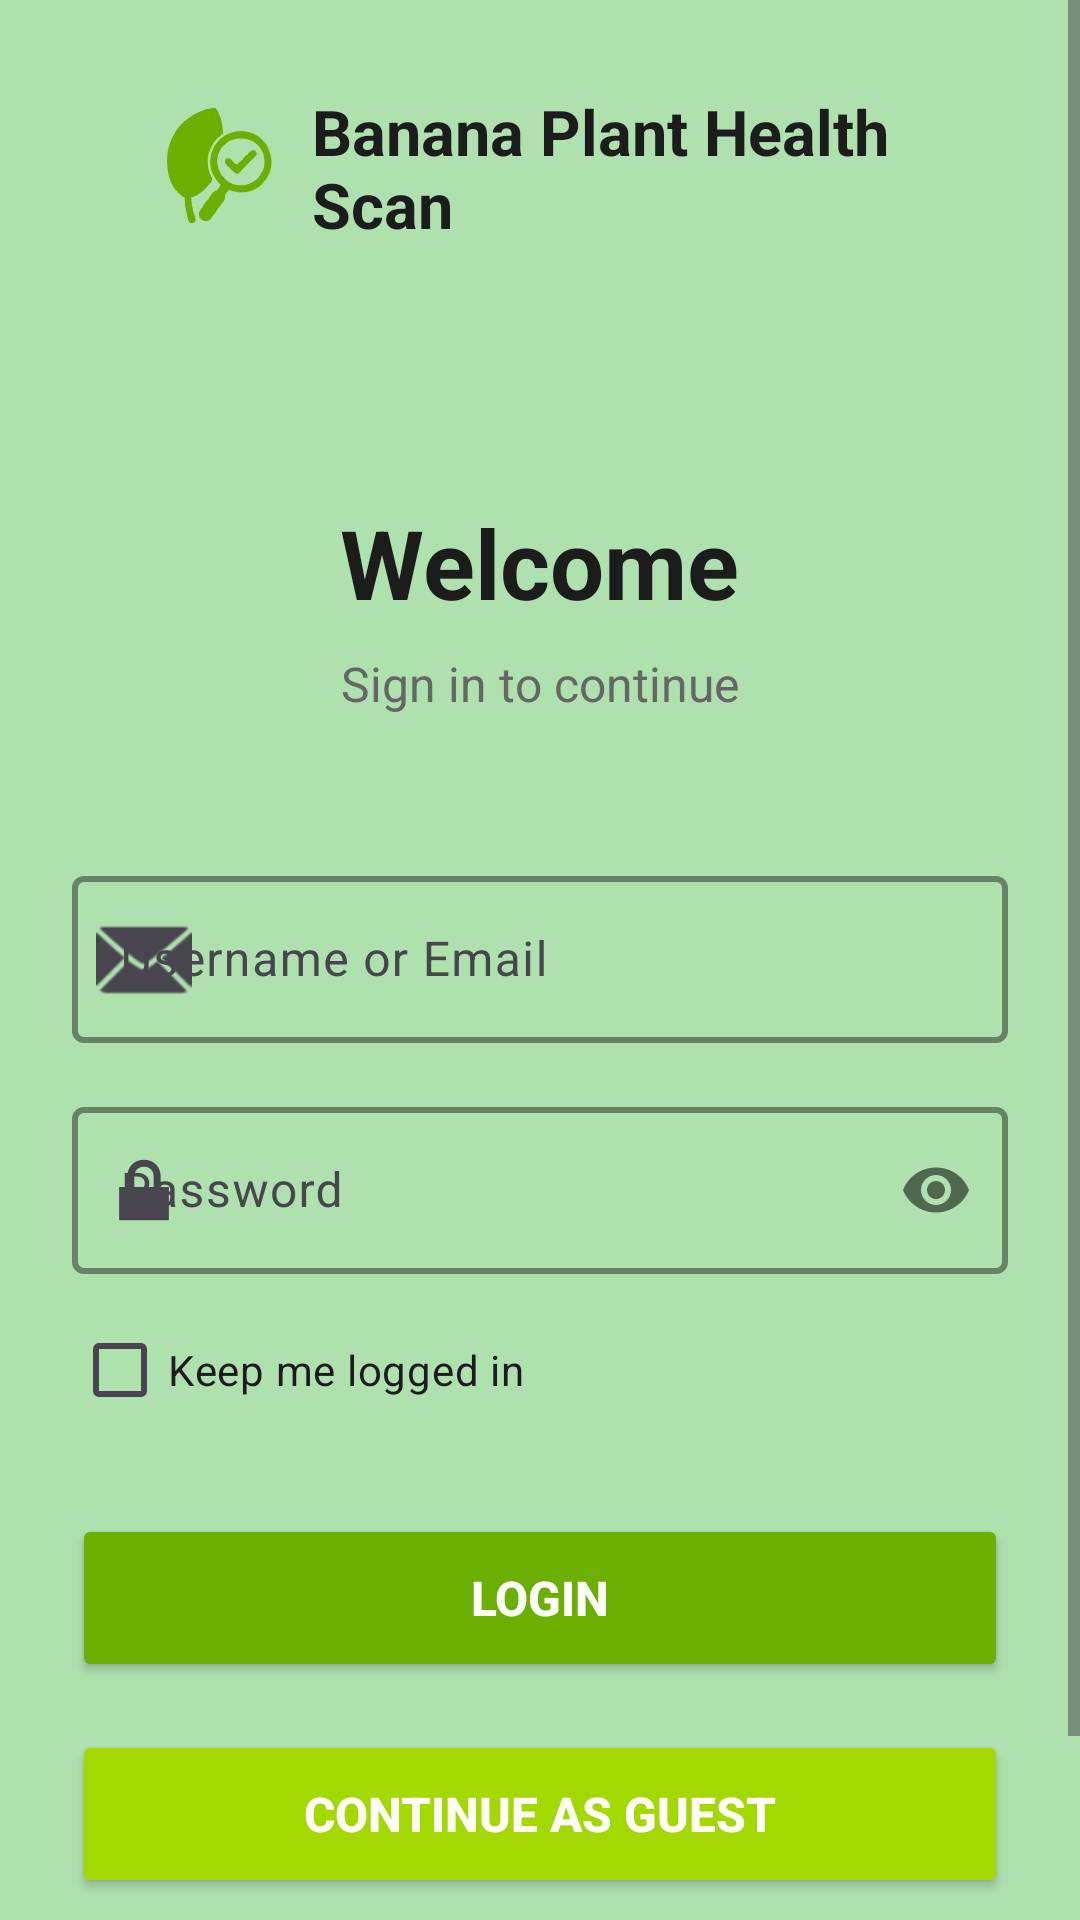

Produce the Android XML layout that renders to this screen, including the resource entries it uses.
<!-- AndroidManifest.xml: application theme Theme.CapstoneProjectApp -->
<!-- res/layout/activity_login.xml -->
<?xml version="1.0" encoding="utf-8"?>
<ScrollView xmlns:android="http://schemas.android.com/apk/res/android"
    xmlns:app="http://schemas.android.com/apk/res-auto"
    android:layout_width="match_parent"
    android:layout_height="match_parent"
    android:fillViewport="true"
    android:background="@android:color/white">

    <LinearLayout
        android:layout_width="match_parent"
        android:layout_height="wrap_content"
        android:background="@color/Soft_Mint_Green"
        android:gravity="center"
        android:orientation="vertical"
        android:padding="24dp">

        <LinearLayout
            android:layout_width="match_parent"
            android:layout_height="wrap_content"
            android:orientation="horizontal"
            android:gravity="center"
            android:layout_marginBottom="48dp"
            android:paddingHorizontal="16dp" >

            <com.google.android.material.imageview.ShapeableImageView
                android:layout_width="64dp"
                android:layout_height="64dp"
                android:layout_marginEnd="0dp"
                app:srcCompat="@drawable/ic_magnify_leaf"
                android:tint="#6BAF00"
                app:shapeAppearanceOverlay="@style/ShapeAppearance.Material3.Corner.Large" />

            <TextView
                android:layout_width="0dp"
                android:layout_height="wrap_content"
                android:layout_weight="1"
                android:text="Banana Plant Health Scan"
                android:textColor="@color/Near_Black"
                android:textSize="21sp"
                android:textStyle="bold"
                android:gravity="center_vertical"
                android:ellipsize="none"
                android:singleLine="false"
                android:maxLines="2"
                android:breakStrategy="simple" />
        </LinearLayout>

        <TextView
            android:layout_width="wrap_content"
            android:layout_height="wrap_content"
            android:layout_marginTop="30dp"
            android:layout_marginBottom="8dp"
            android:text="Welcome"
            android:textColor="@color/Near_Black"
            android:textSize="32sp"
            android:textStyle="bold" />

        <TextView
            android:layout_width="wrap_content"
            android:layout_height="wrap_content"
            android:layout_marginBottom="48dp"
            android:text="Sign in to continue"
            android:textColor="@color/Muted_Gray"
            android:textSize="16sp" />

        
        <com.google.android.material.textfield.TextInputLayout
            android:layout_width="match_parent"
            android:layout_height="wrap_content"
            android:layout_marginBottom="16dp"
            app:boxBackgroundMode="outline"
            app:boxStrokeColor="@color/Mild_Tone_Green"
            app:boxStrokeWidth="2dp"
            app:boxStrokeWidthFocused="3dp"
            app:hintTextColor="@color/Mild_Tone_Green"
            app:startIconDrawable="@android:drawable/ic_dialog_email">

            <com.google.android.material.textfield.TextInputEditText
                android:id="@+id/emailEditText"
                android:layout_width="match_parent"
                android:layout_height="wrap_content"
                android:hint="Username or Email"
                android:inputType="textEmailAddress|textNoSuggestions"
                android:textSize="16sp" />
        </com.google.android.material.textfield.TextInputLayout>

        
        <com.google.android.material.textfield.TextInputLayout
            android:layout_width="match_parent"
            android:layout_height="wrap_content"
            android:layout_marginBottom="8dp"
            app:boxBackgroundMode="outline"
            app:boxStrokeColor="@color/Mild_Tone_Green"
            app:boxStrokeWidth="2dp"
            app:boxStrokeWidthFocused="3dp"
            app:hintTextColor="@color/Mild_Tone_Green"
            app:passwordToggleEnabled="true"
            app:startIconDrawable="@android:drawable/ic_lock_lock">

            <com.google.android.material.textfield.TextInputEditText
                android:id="@+id/passwordEditText"
                android:layout_width="match_parent"
                android:layout_height="wrap_content"
                android:hint="Password"
                android:inputType="textPassword"
                android:textSize="16sp" />
        </com.google.android.material.textfield.TextInputLayout>

        
        <CheckBox
            android:id="@+id/keepLoggedInCheckBox"
            android:layout_width="match_parent"
            android:layout_height="wrap_content"
            android:layout_marginBottom="24dp"
            android:text="Keep me logged in"
            android:textSize="14sp" />

        
        <Button
            android:id="@+id/loginButton"
            android:layout_width="match_parent"
            android:layout_height="56dp"
            android:layout_marginBottom="16dp"
            android:backgroundTint="@color/Deep_Natural_Green"
            android:text="Login"
            android:textColor="@android:color/white"
            android:textSize="16sp"
            android:textStyle="bold" />

        
        <Button
            android:id="@+id/guestLoginButton"
            android:layout_width="match_parent"
            android:layout_height="56dp"
            android:layout_marginBottom="16dp"
            android:backgroundTint="@color/Bright_Lime_Green"
            android:text="Continue as Guest"
            android:textColor="@android:color/white"
            android:textSize="16sp"
            android:textStyle="bold" />

        
        <ProgressBar
            android:id="@+id/progressBar"
            android:layout_width="wrap_content"
            android:layout_height="wrap_content"
            android:layout_marginBottom="16dp"
            android:visibility="gone" />

        
        <LinearLayout
            android:layout_width="wrap_content"
            android:layout_height="wrap_content"
            android:layout_marginTop="16dp"
            android:orientation="horizontal">

            <TextView
                android:layout_width="wrap_content"
                android:layout_height="wrap_content"
                android:text="Don't have an account? "
                android:textColor="@color/Muted_Gray"
                android:textSize="14sp" />

            <TextView
                android:id="@+id/registerTextView"
                android:layout_width="wrap_content"
                android:layout_height="wrap_content"
                android:clickable="true"
                android:focusable="true"
                android:text="Register"
                android:textColor="@color/Deep_Natural_Green"
                android:textSize="14sp"
                android:textStyle="bold" />
        </LinearLayout>

    </LinearLayout>
</ScrollView>
<!-- resources referenced by this layout -->
<resources>
  <color name="Bright_Lime_Green">#A3D900</color>
  <color name="Deep_Natural_Green">#6BAF00</color>
  <color name="Mild_Tone_Green">#7DA97D</color>&gt;
  <color name="Muted_Gray">#666666</color>
  <color name="Near_Black">#1C1C1C</color>
  <color name="Soft_Mint_Green">#AFE1AF</color>
  <!-- drawable ic_magnify_leaf: vector/xml drawable (drawable, 20623 chars, omitted) -->
  <style name="Theme.CapstoneProjectApp" parent="Base.Theme.CapstoneProjectApp" />
  <style name="Base.Theme.CapstoneProjectApp" parent="Theme.Material3.Light.NoActionBar">
          
          <item name="colorPrimary">@color/Deep_Natural_Green</item>
          <item name="colorPrimaryVariant">@color/Mild_Tone_Green</item>
          <item name="colorOnPrimary">@android:color/white</item>
          
          
          <item name="colorSecondary">@color/Bright_Lime_Green</item>
          <item name="colorSecondaryVariant">@color/Mild_Tone_Green</item>
          <item name="colorOnSecondary">@android:color/white</item>
          
          
          <item name="android:colorBackground">@color/Soft_Mint_Green</item>
          <item name="colorSurface">@android:color/white</item>
          <item name="colorOnBackground">@color/Near_Black</item>
          <item name="colorOnSurface">@color/Near_Black</item>
          
          
          <item name="android:statusBarColor">@color/Deep_Natural_Green</item>
          <item name="android:windowLightStatusBar">false</item>
          
          
          <item name="android:navigationBarColor">@color/Deep_Natural_Green</item>
          
          
          <item name="android:forceDarkAllowed">false</item>
  
          
          <item name="bottomNavigationStyle">@style/Widget.App.BottomNavigationView</item>
      </style>
  <style name="Widget.App.BottomNavigationView" parent="Widget.Material3.BottomNavigationView">
          <item name="materialThemeOverlay">@style/ThemeOverlay.App.BottomNavigationView</item>
          <item name="itemIconTint">@color/bottom_nav_color</item>
          <item name="itemTextColor">@color/bottom_nav_color</item>
          <item name="itemRippleColor">@color/Mild_Tone_Green</item>
      </style>
  <style name="ThemeOverlay.App.BottomNavigationView" parent="">
          <item name="colorPrimary">@color/Deep_Natural_Green</item>
          <item name="colorOnPrimary">@color/Muted_Gray</item>
          <item name="colorSurface">@android:color/white</item>
      </style>
</resources>
